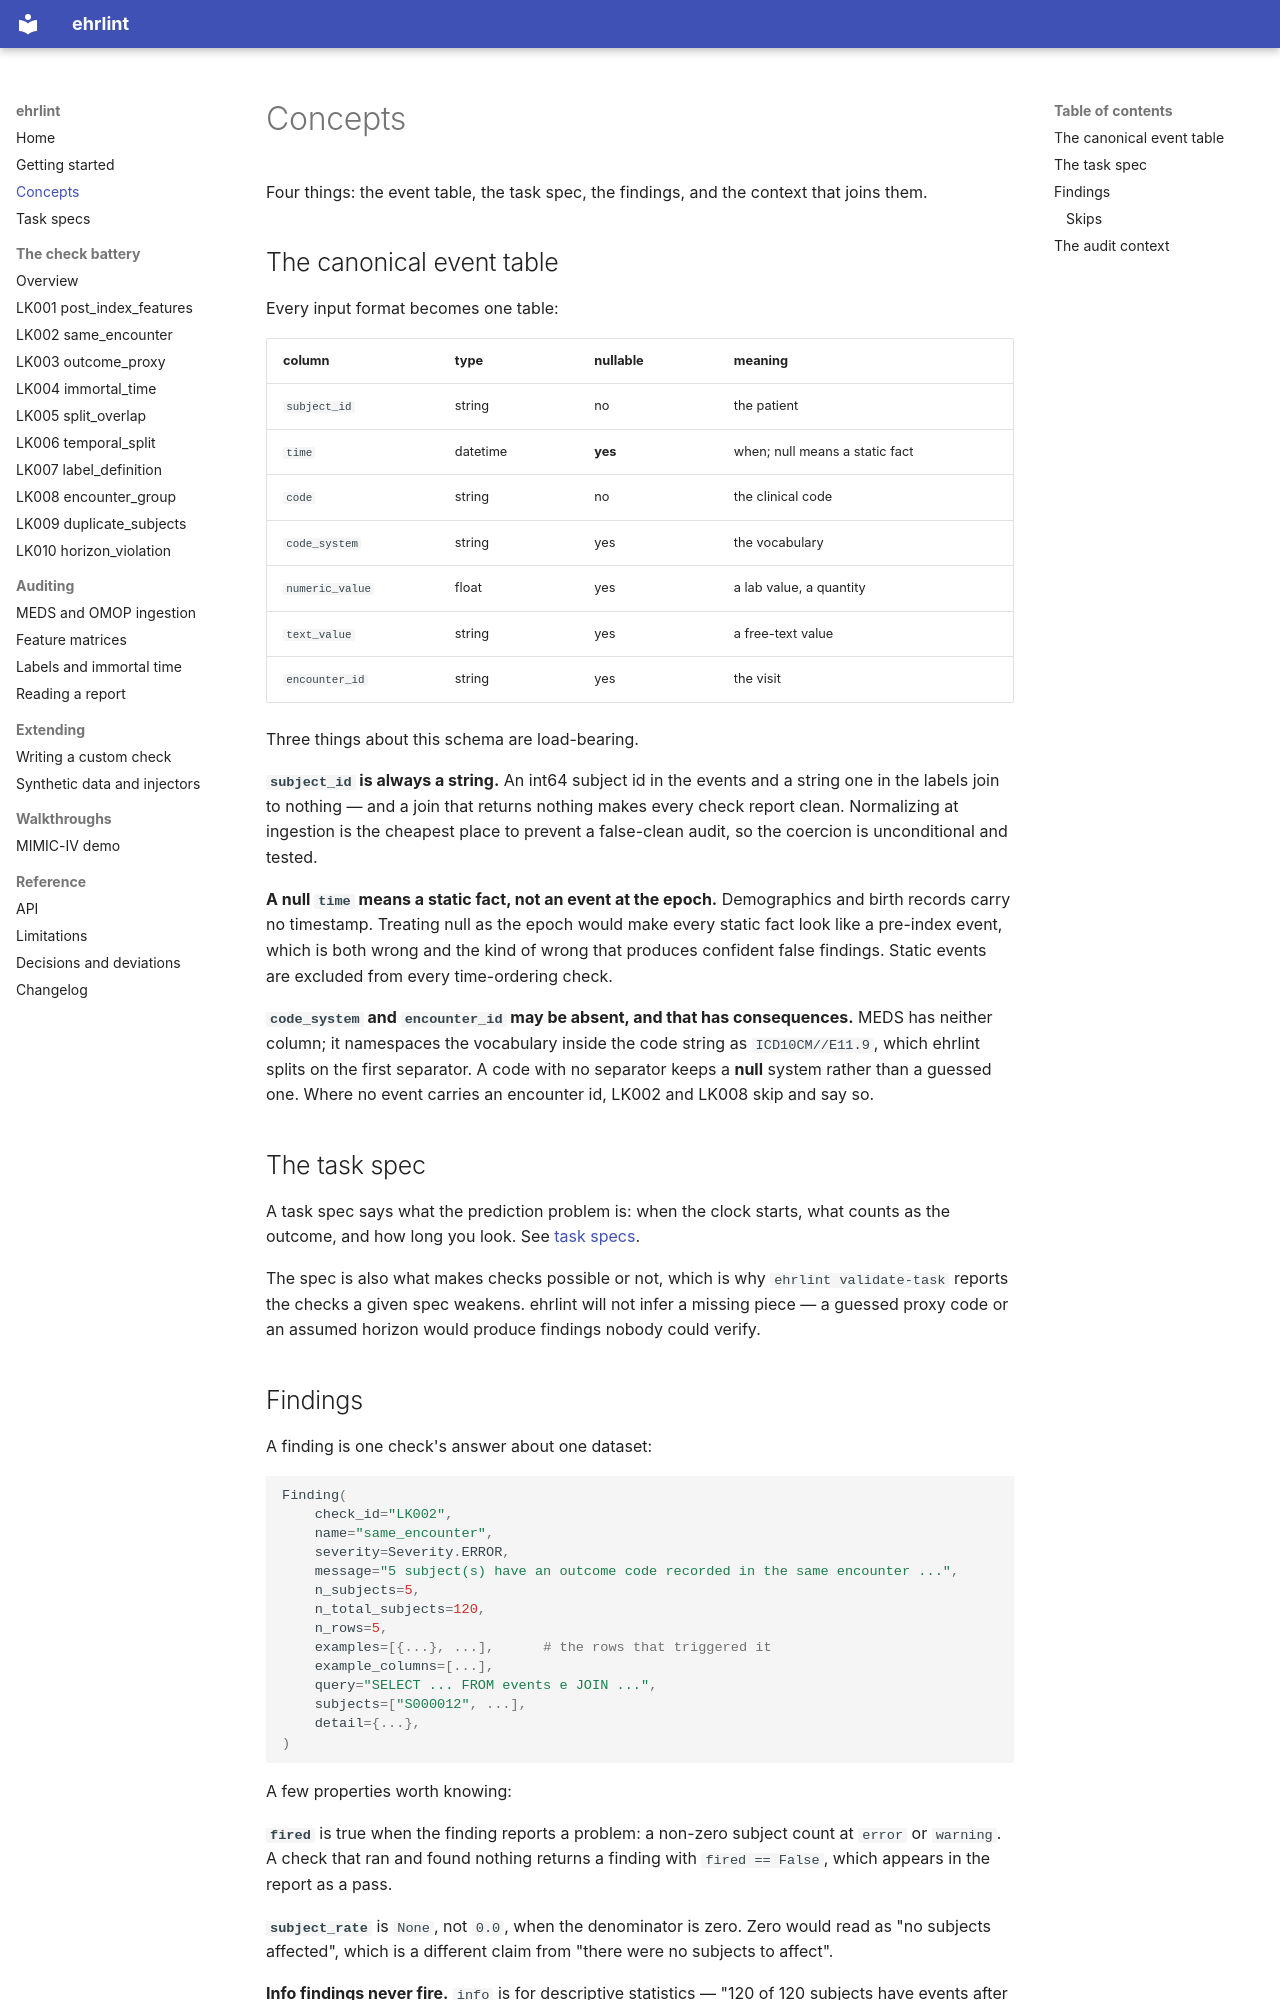

repository: DanPalBCM/ehrlint · page: concepts/index.html · generator: mkdocs

# Concepts

Four things: the event table, the task spec, the findings, and the context that
joins them.

## The canonical event table

Every input format becomes one table:

| column | type | nullable | meaning |
| --- | --- | --- | --- |
| `subject_id` | string | no | the patient |
| `time` | datetime | **yes** | when; null means a static fact |
| `code` | string | no | the clinical code |
| `code_system` | string | yes | the vocabulary |
| `numeric_value` | float | yes | a lab value, a quantity |
| `text_value` | string | yes | a free-text value |
| `encounter_id` | string | yes | the visit |

Three things about this schema are load-bearing.

**`subject_id` is always a string.** An int64 subject id in the events and a
string one in the labels join to nothing — and a join that returns nothing
makes every check report clean. Normalizing at ingestion is the cheapest place
to prevent a false-clean audit, so the coercion is unconditional and tested.

**A null `time` means a static fact, not an event at the epoch.** Demographics
and birth records carry no timestamp. Treating null as the epoch would make
every static fact look like a pre-index event, which is both wrong and the kind
of wrong that produces confident false findings. Static events are excluded
from every time-ordering check.

**`code_system` and `encounter_id` may be absent, and that has consequences.**
MEDS has neither column; it namespaces the vocabulary inside the code string as
`ICD10CM//E11.9`, which ehrlint splits on the first separator. A code with no
separator keeps a **null** system rather than a guessed one. Where no event
carries an encounter id, LK002 and LK008 skip and say so.

## The task spec

A task spec says what the prediction problem is: when the clock starts, what
counts as the outcome, and how long you look. See [task specs](task-spec.md).

The spec is also what makes checks possible or not, which is why
`ehrlint validate-task` reports the checks a given spec weakens. ehrlint will
not infer a missing piece — a guessed proxy code or an assumed horizon would
produce findings nobody could verify.
